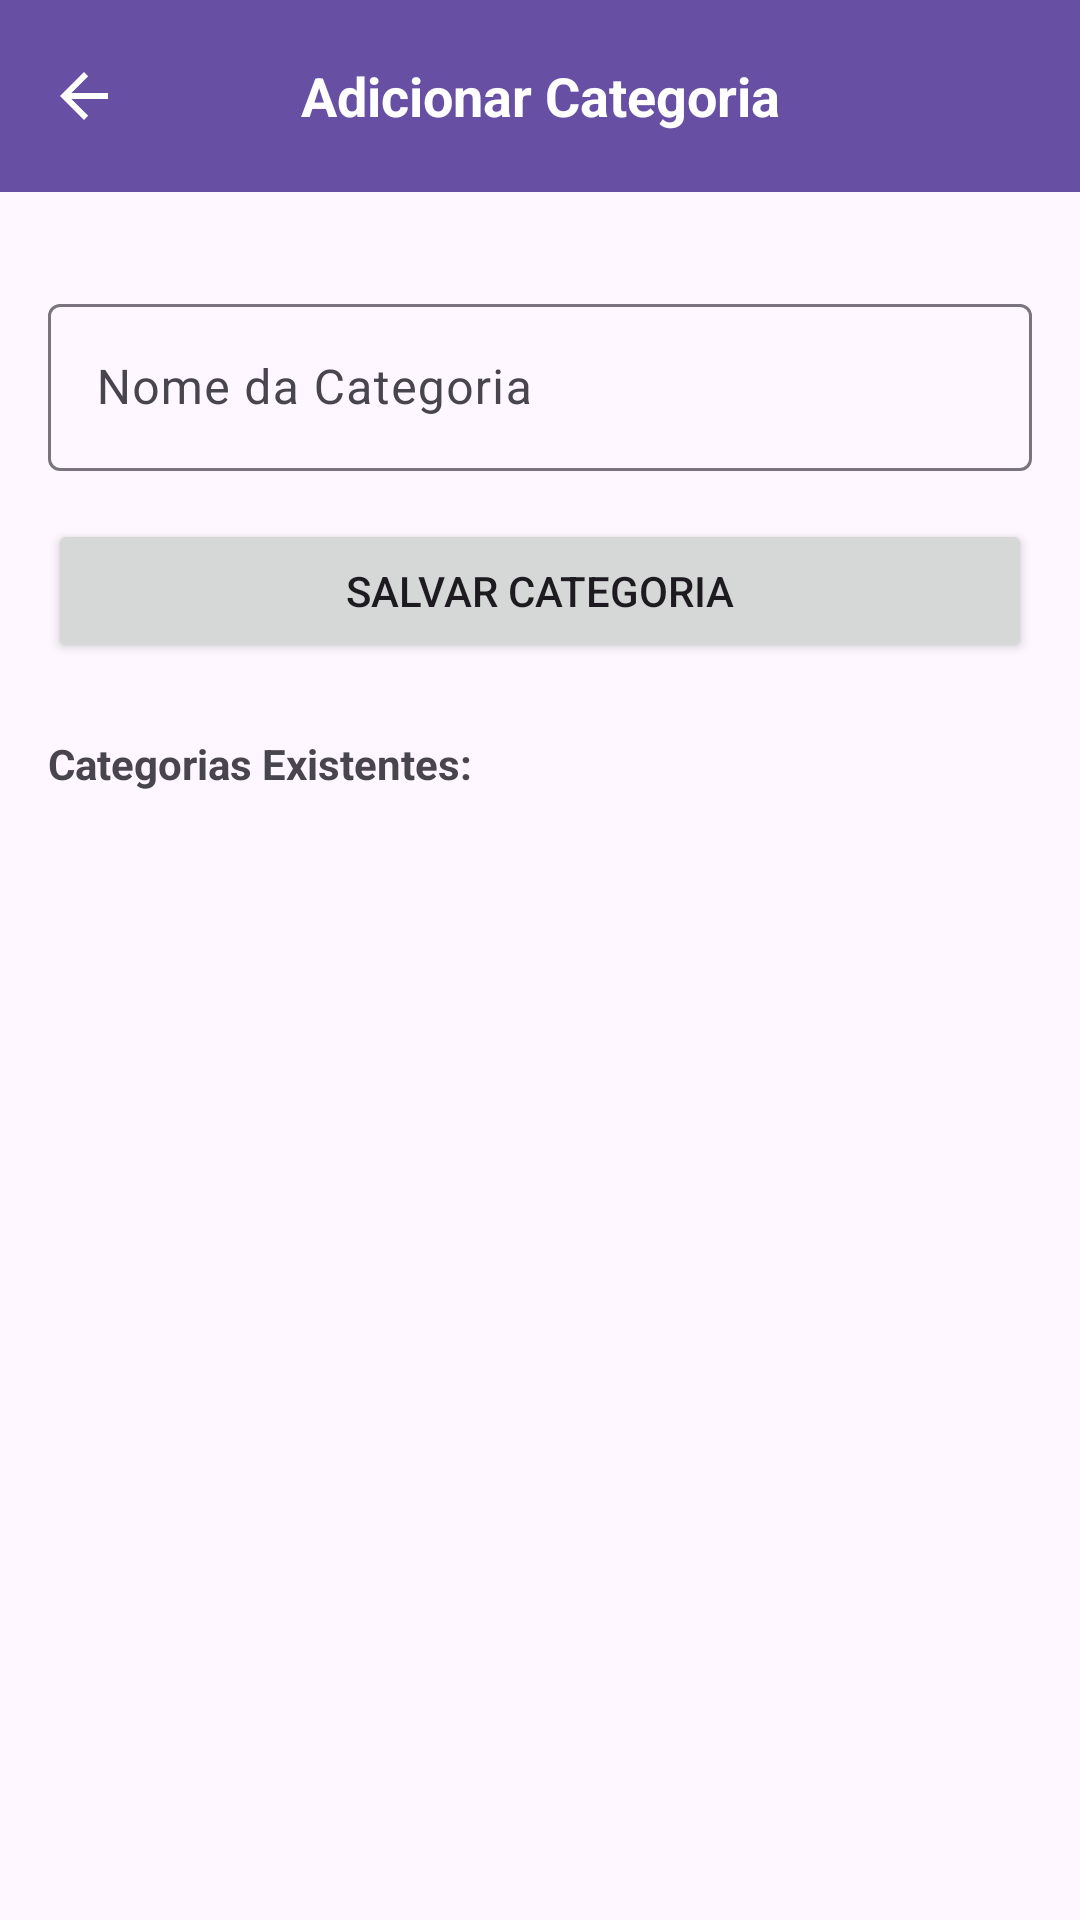

Produce the Android XML layout that renders to this screen, including the resource entries it uses.
<!-- AndroidManifest.xml: application theme Theme.CalculadoraDeGastosDiários -->
<!-- res/layout/activity_adicionar_categoria.xml -->
<?xml version="1.0" encoding="utf-8"?>
<androidx.constraintlayout.widget.ConstraintLayout xmlns:android="http://schemas.android.com/apk/res/android"
    xmlns:app="http://schemas.android.com/apk/res-auto"
    xmlns:tools="http://schemas.android.com/tools"
    android:layout_width="match_parent"
    android:layout_height="match_parent"
    tools:context=".view.activities.AdicionarCategoriaActivity">

    <androidx.appcompat.widget.Toolbar
        android:id="@+id/toolbarAdicionarCategoria"
        android:layout_width="0dp"
        android:layout_height="?attr/actionBarSize"
        android:background="?attr/colorPrimary"
        android:theme="?attr/actionBarTheme"
        app:layout_constraintTop_toTopOf="parent"
        app:layout_constraintStart_toStartOf="parent"
        app:layout_constraintEnd_toEndOf="parent">

        <TextView
            android:layout_width="wrap_content"
            android:layout_height="wrap_content"
            android:layout_gravity="center"
            android:text="Adicionar Categoria"
            android:textColor="@android:color/white"
            android:textSize="18sp"
            android:textStyle="bold" />

        <ImageButton
            android:id="@+id/btnVoltarCategoria"
            android:layout_width="wrap_content"
            android:layout_height="wrap_content"
            android:layout_gravity="start"
            android:background="?attr/selectableItemBackgroundBorderless"
            android:src="?attr/homeAsUpIndicator"
            android:tint="@android:color/white" />

    </androidx.appcompat.widget.Toolbar>

    <com.google.android.material.textfield.TextInputLayout
        android:id="@+id/tilNomeCategoria"
        android:layout_width="0dp"
        android:layout_height="wrap_content"
        android:layout_marginStart="16dp"
        android:layout_marginTop="32dp"
        android:layout_marginEnd="16dp"
        app:layout_constraintTop_toBottomOf="@id/toolbarAdicionarCategoria"
        app:layout_constraintStart_toStartOf="parent"
        app:layout_constraintEnd_toEndOf="parent">

        <com.google.android.material.textfield.TextInputEditText
            android:id="@+id/etNomeCategoria"
            android:layout_width="match_parent"
            android:layout_height="wrap_content"
            android:hint="Nome da Categoria"
            android:inputType="text" />
    </com.google.android.material.textfield.TextInputLayout>

    <Button
        android:id="@+id/btnSalvarCategoria"
        android:layout_width="0dp"
        android:layout_height="wrap_content"
        android:layout_marginStart="16dp"
        android:layout_marginTop="16dp"
        android:layout_marginEnd="16dp"
        android:text="Salvar Categoria"
        app:layout_constraintTop_toBottomOf="@id/tilNomeCategoria"
        app:layout_constraintStart_toStartOf="parent"
        app:layout_constraintEnd_toEndOf="parent" />

    <TextView
        android:id="@+id/tvCategoriasCadastradasTitulo"
        android:layout_width="wrap_content"
        android:layout_height="wrap_content"
        android:layout_marginStart="16dp"
        android:layout_marginTop="24dp"
        android:text="Categorias Existentes:"
        android:textStyle="bold"
        app:layout_constraintStart_toStartOf="parent"
        app:layout_constraintTop_toBottomOf="@id/btnSalvarCategoria" />

    <androidx.recyclerview.widget.RecyclerView
        android:id="@+id/rvCategorias"
        android:layout_width="0dp"
        android:layout_height="0dp"
        android:layout_marginStart="16dp"
        android:layout_marginTop="8dp"
        android:layout_marginEnd="16dp"
        android:layout_marginBottom="16dp"
        app:layout_constraintTop_toBottomOf="@id/tvCategoriasCadastradasTitulo"
        app:layout_constraintStart_toStartOf="parent"
        app:layout_constraintEnd_toEndOf="parent"
        app:layout_constraintBottom_toBottomOf="parent" />

</androidx.constraintlayout.widget.ConstraintLayout>
<!-- resources referenced by this layout -->
<resources>
  <style name="Theme.CalculadoraDeGastosDiários" parent="Base.Theme.CalculadoraDeGastosDiários" />
  <style name="Base.Theme.CalculadoraDeGastosDiários" parent="Theme.Material3.DayNight.NoActionBar">
          
          
      </style>
</resources>
